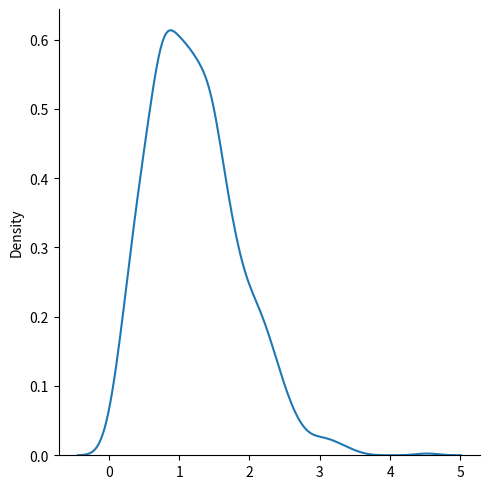

The matplotlib source for this figure:
from numpy import random
import matplotlib.pyplot as plt
import seaborn as sns


x = random.rayleigh(scale=2, size=(2, 3))

print(x)

sns.displot(random.rayleigh(size=1000), kind="kde")

plt.show()